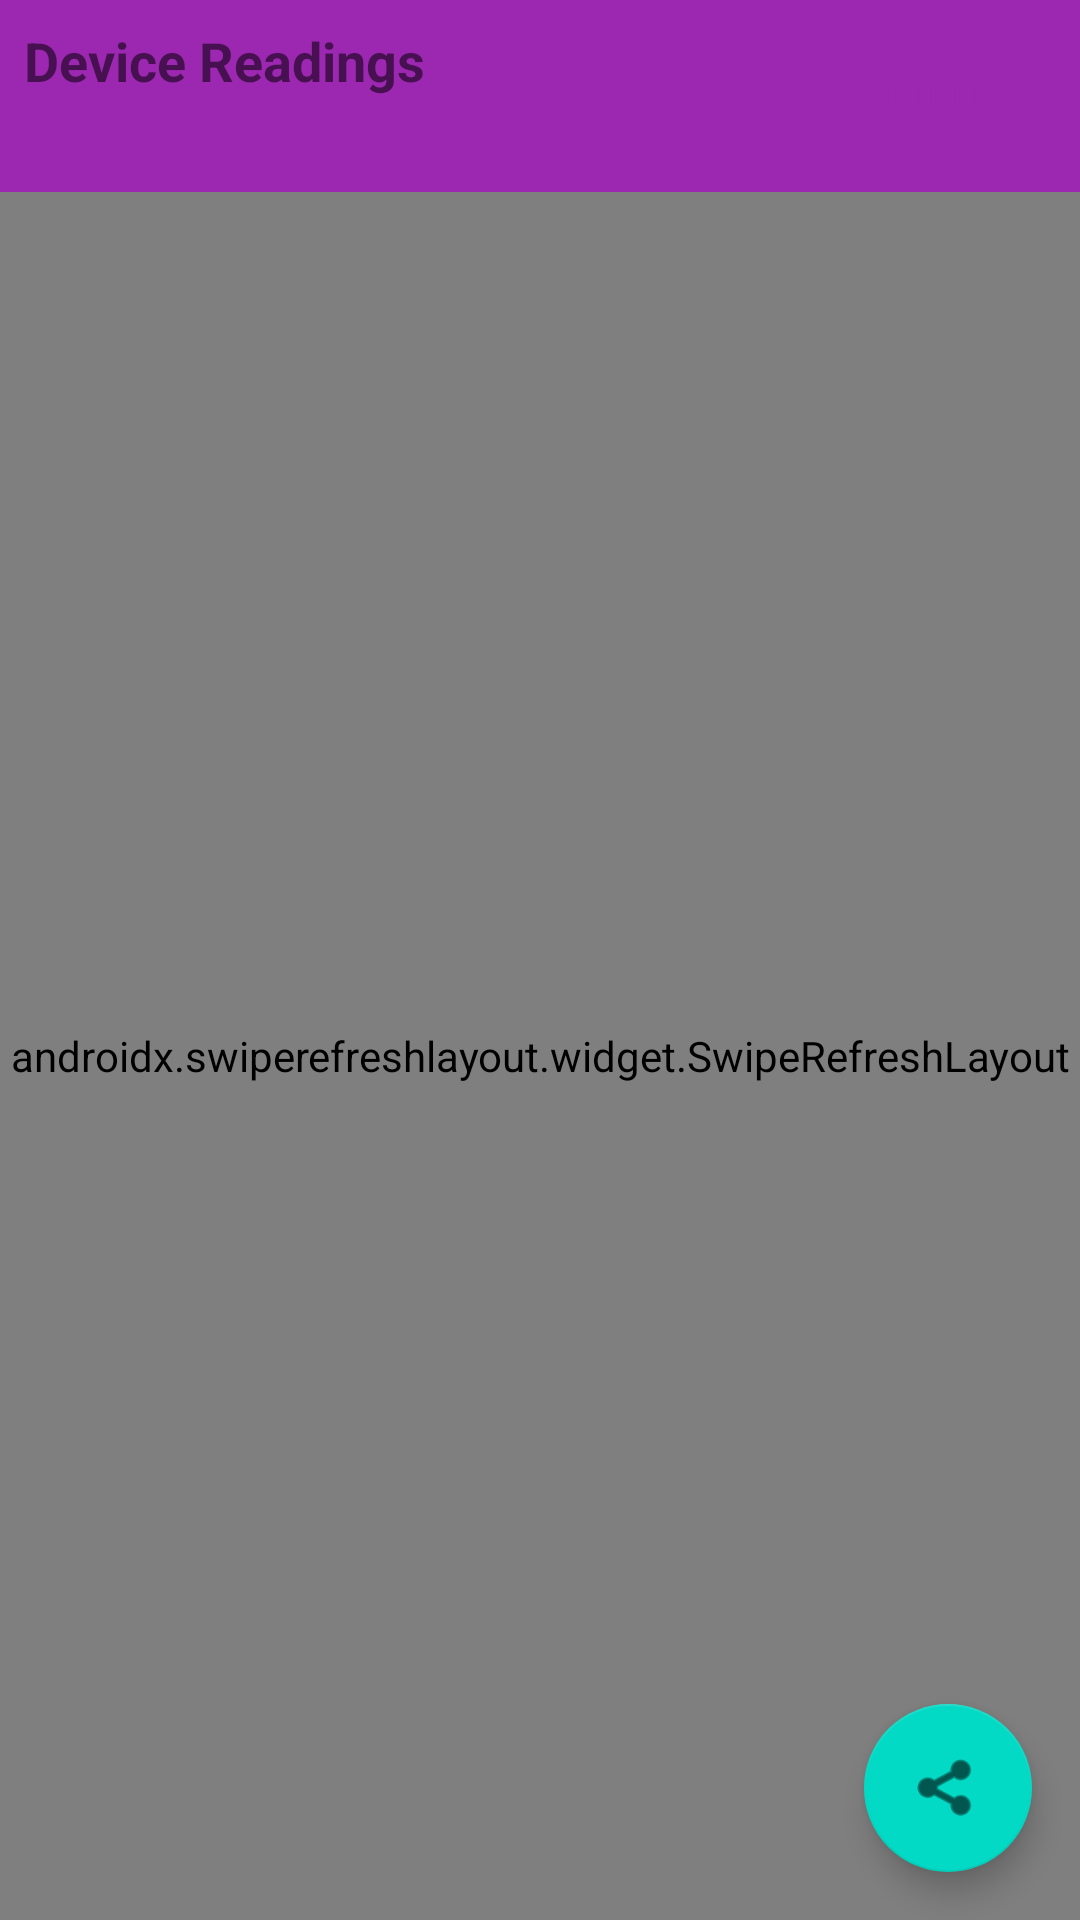

Here is an Android app screen rendered from its layout file. Give the layout XML and the strings, colors and styles it references.
<!-- AndroidManifest.xml: application theme Theme.AmpMeter -->
<!-- res/layout/fragment_logs.xml -->
<?xml version="1.0" encoding="utf-8"?>
<androidx.constraintlayout.widget.ConstraintLayout xmlns:android="http://schemas.android.com/apk/res/android"
    xmlns:app="http://schemas.android.com/apk/res-auto"
    xmlns:tools="http://schemas.android.com/tools"
    android:layout_width="match_parent"
    android:layout_height="match_parent"
    tools:context=".presentation.ui.logs.LogsFragment">

    <com.google.android.material.appbar.AppBarLayout
        android:id="@+id/app_bar_layout"
        android:layout_width="match_parent"
        android:layout_height="wrap_content"
        app:layout_constraintTop_toTopOf="parent">

        <androidx.constraintlayout.widget.ConstraintLayout
            android:layout_width="match_parent"
            android:layout_height="wrap_content"
            android:padding="8dp">

            <TextView
                android:id="@+id/title_logs"
                android:layout_width="wrap_content"
                android:layout_height="wrap_content"
                android:text="Device Readings"
                android:textSize="18sp"
                android:textStyle="bold"
                app:layout_constraintStart_toStartOf="parent"
                app:layout_constraintTop_toTopOf="parent" />

            <com.google.android.material.button.MaterialButton
                android:id="@+id/button_filter"
                style="@style/Widget.MaterialComponents.Button.TextButton"
                android:layout_width="wrap_content"
                android:layout_height="wrap_content"
                android:text="Filter"
                android:textSize="12sp"
                app:icon="@android:drawable/ic_menu_sort_by_size"
                app:iconSize="16dp"
                app:layout_constraintEnd_toEndOf="parent"
                app:layout_constraintTop_toTopOf="parent" />

        </androidx.constraintlayout.widget.ConstraintLayout>
    </com.google.android.material.appbar.AppBarLayout>

    <androidx.swiperefreshlayout.widget.SwipeRefreshLayout
        android:id="@+id/swipe_refresh"
        android:layout_width="match_parent"
        android:layout_height="0dp"
        app:layout_constraintBottom_toBottomOf="parent"
        app:layout_constraintTop_toBottomOf="@id/app_bar_layout">

        <androidx.recyclerview.widget.RecyclerView
            android:id="@+id/recycler_logs"
            android:layout_width="match_parent"
            android:layout_height="match_parent"
            android:clipToPadding="false"
            android:paddingBottom="16dp"
            app:layoutManager="androidx.recyclerview.widget.LinearLayoutManager"
            tools:listitem="@layout/item_device_reading" />

    </androidx.swiperefreshlayout.widget.SwipeRefreshLayout>

    <TextView
        android:id="@+id/text_empty"
        android:layout_width="match_parent"
        android:layout_height="wrap_content"
        android:gravity="center"
        android:text="No readings available"
        android:textSize="16sp"
        android:visibility="gone"
        app:layout_constraintBottom_toBottomOf="parent"
        app:layout_constraintTop_toBottomOf="@id/app_bar_layout"
        tools:visibility="visible" />

    <ProgressBar
        android:id="@+id/progress_bar"
        android:layout_width="wrap_content"
        android:layout_height="wrap_content"
        android:visibility="gone"
        app:layout_constraintBottom_toBottomOf="parent"
        app:layout_constraintEnd_toEndOf="parent"
        app:layout_constraintStart_toStartOf="parent"
        app:layout_constraintTop_toBottomOf="@id/app_bar_layout"
        tools:visibility="visible" />

    <com.google.android.material.floatingactionbutton.FloatingActionButton
        android:id="@+id/fab_export"
        android:layout_width="wrap_content"
        android:layout_height="wrap_content"
        android:layout_margin="16dp"
        android:contentDescription="Export readings"
        android:src="@android:drawable/ic_menu_share"
        app:layout_constraintBottom_toBottomOf="parent"
        app:layout_constraintEnd_toEndOf="parent" />

</androidx.constraintlayout.widget.ConstraintLayout>
<!-- res/layout/item_device_reading.xml (included above) -->
<?xml version="1.0" encoding="utf-8"?>
<androidx.cardview.widget.CardView xmlns:android="http://schemas.android.com/apk/res/android"
    xmlns:app="http://schemas.android.com/apk/res-auto"
    xmlns:tools="http://schemas.android.com/tools"
    android:layout_width="match_parent"
    android:layout_height="wrap_content"
    android:layout_marginStart="8dp"
    android:layout_marginTop="4dp"
    android:layout_marginEnd="8dp"
    android:layout_marginBottom="4dp"
    app:cardCornerRadius="8dp"
    app:cardElevation="2dp">

    <androidx.constraintlayout.widget.ConstraintLayout
        android:layout_width="match_parent"
        android:layout_height="wrap_content"
        android:padding="12dp">

        <TextView
            android:id="@+id/text_timestamp"
            android:layout_width="wrap_content"
            android:layout_height="wrap_content"
            android:textSize="12sp"
            app:layout_constraintStart_toStartOf="parent"
            app:layout_constraintTop_toTopOf="parent"
            tools:text="Jul 11, 2025 14:30" />

        <TextView
            android:id="@+id/text_current_label"
            android:layout_width="wrap_content"
            android:layout_height="wrap_content"
            android:layout_marginTop="8dp"
            android:text="Current:"
            android:textStyle="bold"
            app:layout_constraintStart_toStartOf="parent"
            app:layout_constraintTop_toBottomOf="@id/text_timestamp" />

        <TextView
            android:id="@+id/text_current_value"
            android:layout_width="wrap_content"
            android:layout_height="wrap_content"
            android:layout_marginStart="8dp"
            app:layout_constraintBaseline_toBaselineOf="@id/text_current_label"
            app:layout_constraintStart_toEndOf="@id/text_current_label"
            tools:text="5.2 A" />

        <TextView
            android:id="@+id/text_voltage_label"
            android:layout_width="wrap_content"
            android:layout_height="wrap_content"
            android:layout_marginTop="4dp"
            android:text="Voltage:"
            android:textStyle="bold"
            app:layout_constraintStart_toStartOf="parent"
            app:layout_constraintTop_toBottomOf="@id/text_current_label" />

        <TextView
            android:id="@+id/text_voltage_value"
            android:layout_width="wrap_content"
            android:layout_height="wrap_content"
            android:layout_marginStart="8dp"
            app:layout_constraintBaseline_toBaselineOf="@id/text_voltage_label"
            app:layout_constraintStart_toEndOf="@id/text_voltage_label"
            tools:text="220.5 V" />

        <TextView
            android:id="@+id/text_battery_label"
            android:layout_width="wrap_content"
            android:layout_height="wrap_content"
            android:layout_marginStart="24dp"
            android:text="Battery:"
            android:textStyle="bold"
            app:layout_constraintBaseline_toBaselineOf="@id/text_voltage_label"
            app:layout_constraintStart_toEndOf="@id/text_voltage_value"
            tools:visibility="visible" />

        <TextView
            android:id="@+id/text_battery_value"
            android:layout_width="wrap_content"
            android:layout_height="wrap_content"
            android:layout_marginStart="8dp"
            app:layout_constraintBaseline_toBaselineOf="@id/text_battery_label"
            app:layout_constraintStart_toEndOf="@id/text_battery_label"
            tools:text="85%" />

        <ImageView
            android:id="@+id/icon_sync_status"
            android:layout_width="16dp"
            android:layout_height="16dp"
            android:src="@android:drawable/ic_popup_sync"
            android:visibility="visible"
            app:layout_constraintBottom_toBottomOf="@id/text_timestamp"
            app:layout_constraintEnd_toEndOf="parent"
            app:layout_constraintTop_toTopOf="@id/text_timestamp"
            app:tint="@android:color/darker_gray" />

    </androidx.constraintlayout.widget.ConstraintLayout>
</androidx.cardview.widget.CardView>
<!-- resources referenced by this layout -->
<resources>
  <style name="Theme.AmpMeter" parent="Theme.MaterialComponents.DayNight.DarkActionBar">
          
          <item name="colorPrimary">@color/purple_500</item>
          <item name="colorPrimaryVariant">@color/purple_700</item>
          <item name="colorOnPrimary">@color/white</item>
          
          <item name="colorSecondary">@color/teal_200</item>
          <item name="colorSecondaryVariant">@color/teal_700</item>
          <item name="colorOnSecondary">@color/black</item>
          
          <item name="android:statusBarColor">?attr/colorPrimaryVariant</item>
          
      </style>
  <color name="purple_500">#9C27B0</color>
  <color name="purple_700">#7B1FA2</color>
  <color name="white">#FFFFFFFF</color>
  <color name="black">#FF000000</color>
  <!-- not gathered from this repository: default colours our renderer supplied (Android Studio template values) -->
  <color name="teal_200">#FF03DAC5</color>
  <color name="teal_700">#FF018786</color>
</resources>
